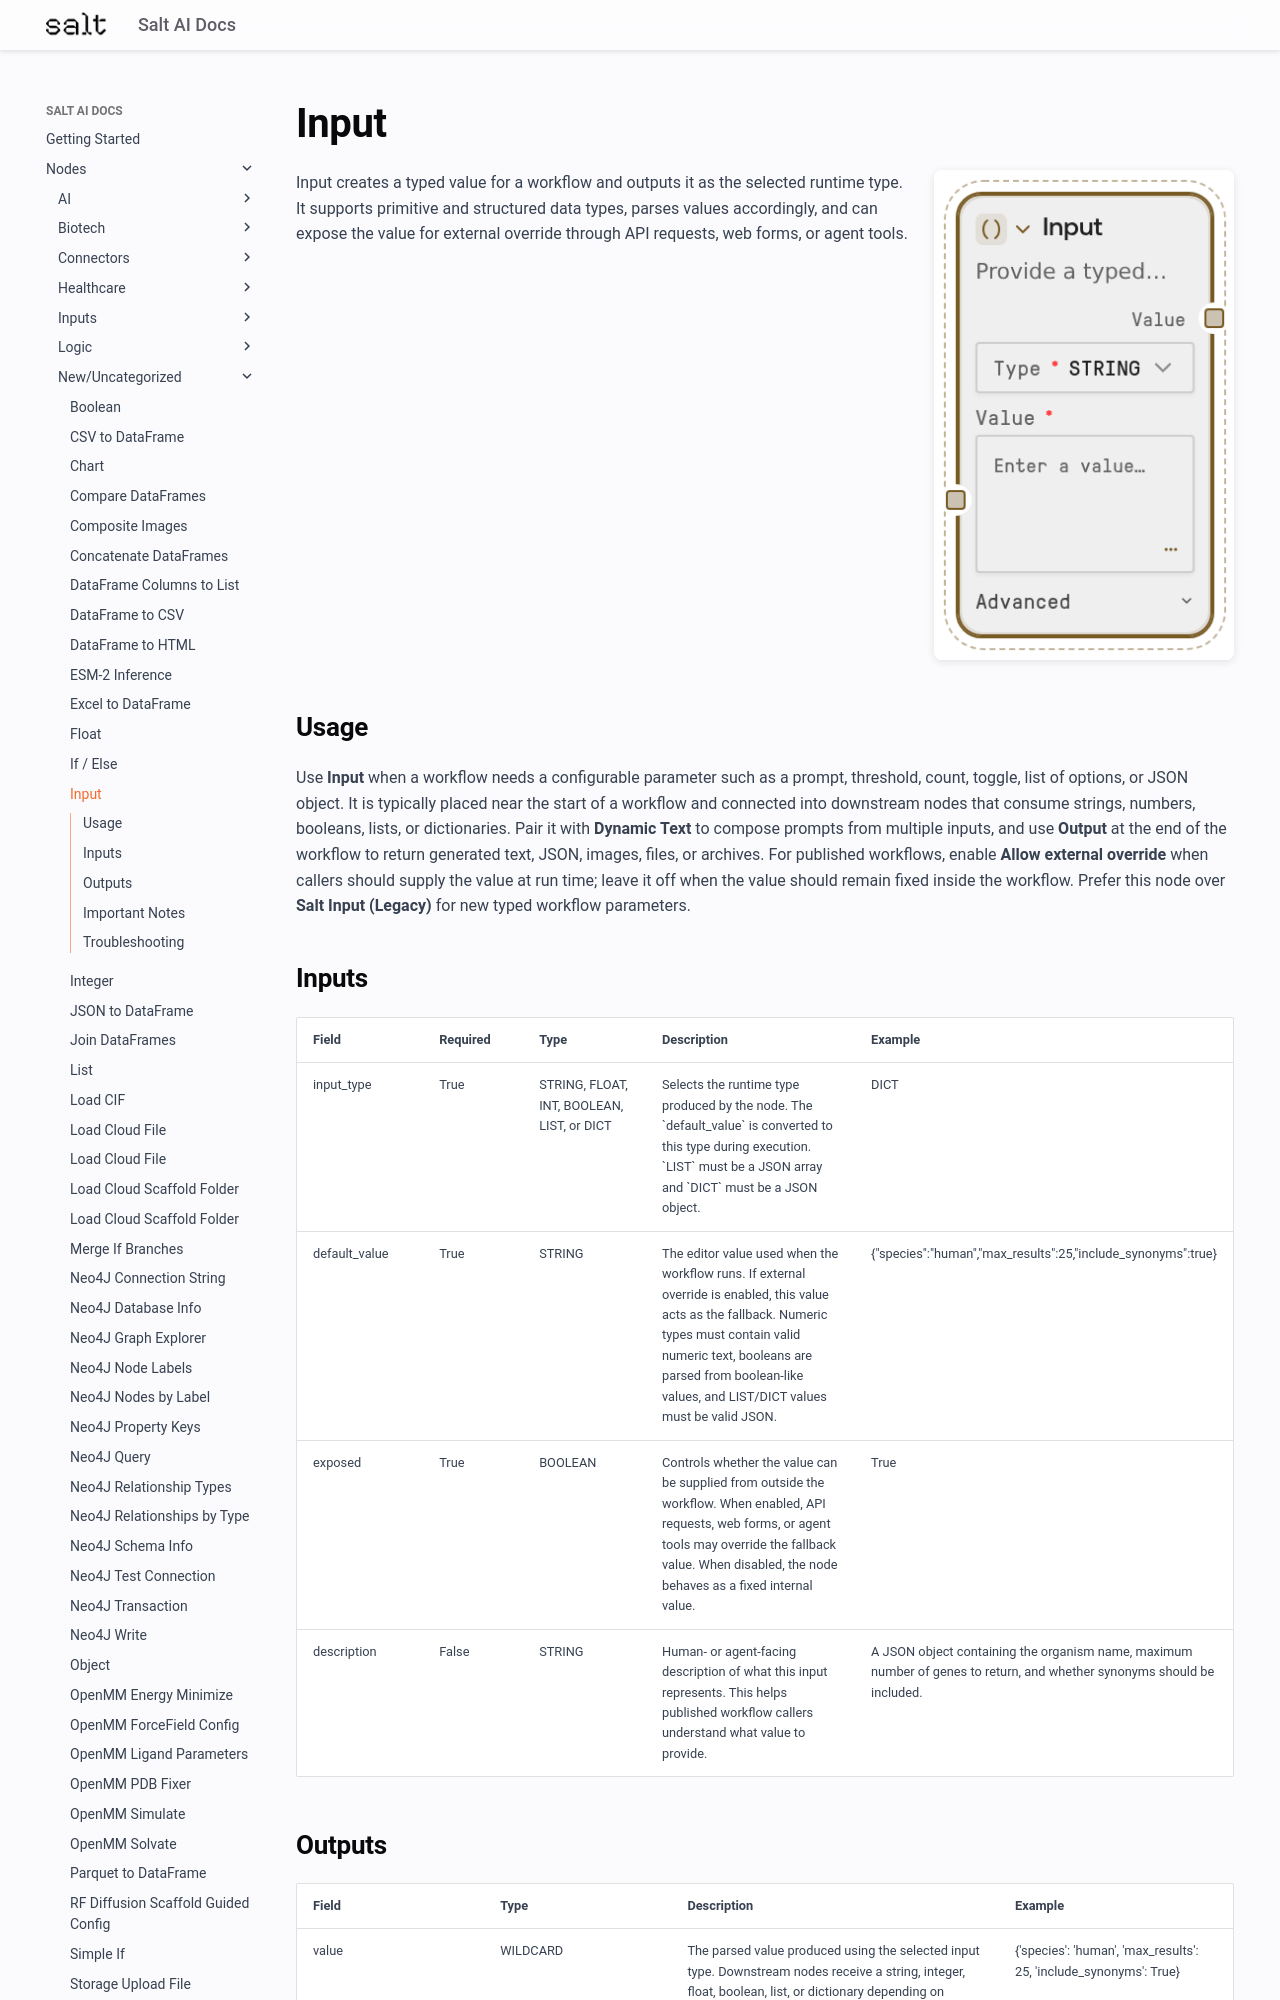

repository: get-salt-AI/SaltAI-Web-Docs · page: nodes/md/new-uncategorized/saltinputvalue/index.html · generator: mkdocs

# Input

<div style="display: flex; gap: 20px; align-items: flex-start; margin-bottom: 20px;">
<div style="flex: 1; min-width: 0;">

Input creates a typed value for a workflow and outputs it as the selected runtime type. It supports primitive and structured data types, parses values accordingly, and can expose the value for external override through API requests, web forms, or agent tools.

</div>
<div style="flex: 0 0 300px;"><img src="../../../images/previews/new-uncategorized/saltinputvalue.png" alt="Preview" style="width: 100%; border-radius: 8px; box-shadow: 0 2px 8px rgba(0,0,0,0.1);" /></div>
</div>

## Usage

Use **Input** when a workflow needs a configurable parameter such as a prompt, threshold, count, toggle, list of options, or JSON object. It is typically placed near the start of a workflow and connected into downstream nodes that consume strings, numbers, booleans, lists, or dictionaries. Pair it with **Dynamic Text** to compose prompts from multiple inputs, and use **Output** at the end of the workflow to return generated text, JSON, images, files, or archives. For published workflows, enable **Allow external override** when callers should supply the value at run time; leave it off when the value should remain fixed inside the workflow. Prefer this node over **Salt Input (Legacy)** for new typed workflow parameters.

## Inputs

<div style="overflow-x: auto;">
<table style="table-layout: fixed; width: 100%;">
<colgroup>
<col style="width: 15%;">
<col style="width: 10%;">
<col style="width: 15%;">
<col style="width: 30%;">
<col style="width: 30%;">
</colgroup>
<thead><tr><th>Field</th><th>Required</th><th>Type</th><th>Description</th><th>Example</th></tr></thead>
<tbody>
<tr><td style="word-wrap: break-word;">input_type</td><td>True</td><td style="word-wrap: break-word;">STRING, FLOAT, INT, BOOLEAN, LIST, or DICT</td><td style="word-wrap: break-word;">Selects the runtime type produced by the node. The `default_value` is converted to this type during execution. `LIST` must be a JSON array and `DICT` must be a JSON object.</td><td style="word-wrap: break-word;">DICT</td></tr>
<tr><td style="word-wrap: break-word;">default_value</td><td>True</td><td style="word-wrap: break-word;">STRING</td><td style="word-wrap: break-word;">The editor value used when the workflow runs. If external override is enabled, this value acts as the fallback. Numeric types must contain valid numeric text, booleans are parsed from boolean-like values, and LIST/DICT values must be valid JSON.</td><td style="word-wrap: break-word;">{"species":"human","max_results":25,"include_synonyms":true}</td></tr>
<tr><td style="word-wrap: break-word;">exposed</td><td>True</td><td style="word-wrap: break-word;">BOOLEAN</td><td style="word-wrap: break-word;">Controls whether the value can be supplied from outside the workflow. When enabled, API requests, web forms, or agent tools may override the fallback value. When disabled, the node behaves as a fixed internal value.</td><td style="word-wrap: break-word;">True</td></tr>
<tr><td style="word-wrap: break-word;">description</td><td>False</td><td style="word-wrap: break-word;">STRING</td><td style="word-wrap: break-word;">Human- or agent-facing description of what this input represents. This helps published workflow callers understand what value to provide.</td><td style="word-wrap: break-word;">A JSON object containing the organism name, maximum number of genes to return, and whether synonyms should be included.</td></tr>
</tbody>
</table>
</div>
